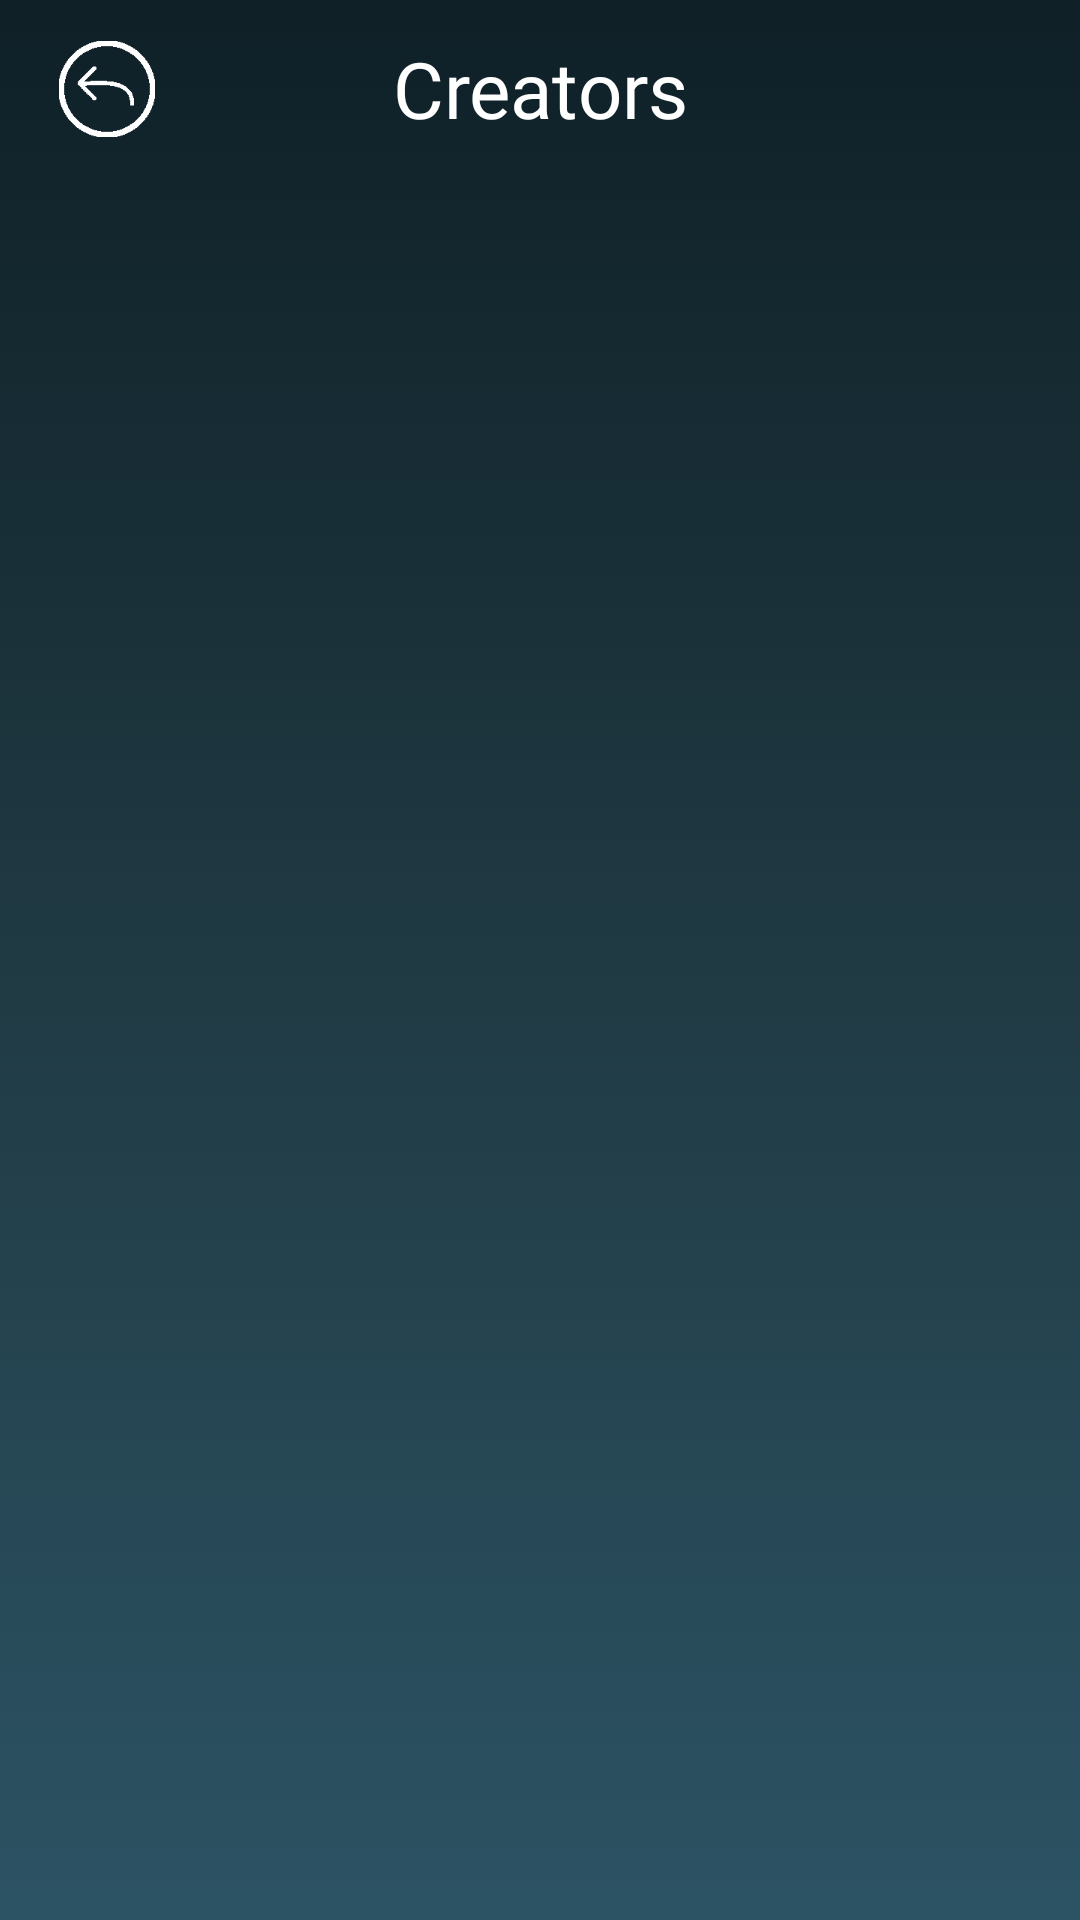

Layout XML and referenced resources for this Android screen:
<!-- AndroidManifest.xml: application theme Theme.Spymasters -->
<!-- res/layout/fragment_creators.xml -->
<?xml version="1.0" encoding="utf-8"?>
<androidx.constraintlayout.widget.ConstraintLayout
    xmlns:android="http://schemas.android.com/apk/res/android"
    xmlns:app="http://schemas.android.com/apk/res-auto"
    xmlns:tools="http://schemas.android.com/tools"
    android:layout_width="match_parent"
    android:layout_height="match_parent"
    android:background="@drawable/gradient_list"
    android:id="@+id/creators_fragment_layout"
    tools:context=".menu_fragments.MainFragment">

    <TextView
        android:id="@+id/textView"
        android:layout_width="wrap_content"
        android:layout_height="wrap_content"

        android:text="@string/creators_button_text"
        android:textColor="@color/white"
        android:textSize="26sp"
        android:fontFamily="@font/rubik_300"

        app:layout_constraintBottom_toBottomOf="parent"
        app:layout_constraintEnd_toEndOf="parent"
        app:layout_constraintStart_toStartOf="parent"
        app:layout_constraintTop_toTopOf="parent"
        app:layout_constraintVertical_bias="0.02" />

    <ImageButton
        android:id="@+id/back_button"
        android:layout_width="56dp"
        android:layout_height="56dp"
        android:backgroundTint="@color/transparent"
        android:contentDescription="@string/btn_back"
        android:scaleType="centerInside"
        android:src="@drawable/back_button"
        app:layout_constraintBottom_toBottomOf="@+id/textView"
        app:layout_constraintEnd_toStartOf="@+id/textView"
        app:layout_constraintHorizontal_bias="0.1"
        app:layout_constraintStart_toStartOf="parent"
        app:layout_constraintTop_toTopOf="@+id/textView" />

    <androidx.recyclerview.widget.RecyclerView
        android:id="@+id/creators_rv"
        android:layout_width="0dp"
        android:layout_height="wrap_content"
        android:orientation="vertical"
        android:elevation="20dp"
        android:padding="10dp"
        app:layoutManager="androidx.recyclerview.widget.LinearLayoutManager"
        app:layout_constraintEnd_toEndOf="parent"
        app:layout_constraintStart_toStartOf="parent"
        app:layout_constraintTop_toBottomOf="@+id/textView"
        tools:itemCount="4" />


</androidx.constraintlayout.widget.ConstraintLayout>
<!-- resources referenced by this layout -->
<resources>
  <color name="transparent">#00FFFFFF</color>
  <color name="white">#FFFFFFFF</color>
  <!-- drawable back_button: png bitmap (drawable, 1158 bytes) -->
  <!-- drawable gradient_list (drawable) -->
  <animation-list xmlns:android="http://schemas.android.com/apk/res/android">
      <item android:drawable="@drawable/gradient_1" android:duration="4000"/>
      <item android:drawable="@drawable/gradient_2" android:duration="4000"/>
      <item android:drawable="@drawable/gradient_3" android:duration="4000"/>
  </animation-list>
  <string name="btn_back">Back</string>
  <string name="creators_button_text">Creators</string>
  <style name="Theme.Spymasters" parent="Base.Theme.Spymasters" />
  <!-- drawable gradient_1 (drawable) -->
  <?xml version="1.0" encoding="utf-8"?>
  <selector xmlns:android="http://schemas.android.com/apk/res/android">
      <item>
          <shape>
              <gradient
                  android:angle="-45"
                  android:startColor="#0F2027"
                  android:centerColor="#203A43"
                  android:endColor="#2C5364"/>
          </shape>
      </item>
  </selector>
  <!-- drawable gradient_2 (drawable) -->
  <?xml version="1.0" encoding="utf-8"?>
  <selector xmlns:android="http://schemas.android.com/apk/res/android">
      <item>
          <shape>
              <gradient
                  android:angle="-45"
                  android:startColor="#203A43"
                  android:centerColor="#2C5364"
                  android:endColor="#0F2027"/>
          </shape>
      </item>
  </selector>
  <!-- drawable gradient_3 (drawable) -->
  <?xml version="1.0" encoding="utf-8"?>
  <selector xmlns:android="http://schemas.android.com/apk/res/android">
      <item>
          <shape>
              <gradient
                  android:angle="-45"
                  android:startColor="#2C5364"
                  android:centerColor="#0F2027"
                  android:endColor="#203A43"/>
          </shape>
      </item>
  </selector>
  <style name="Base.Theme.Spymasters" parent="Theme.Material3.DayNight.NoActionBar">
          
           <item name="colorPrimary">@color/primary</item>
           <item name="colorPrimaryDark">@color/primary_dark</item>
      </style>
  <color name="primary">#FF007991</color>
  <color name="primary_dark">#FF007991</color>
</resources>
